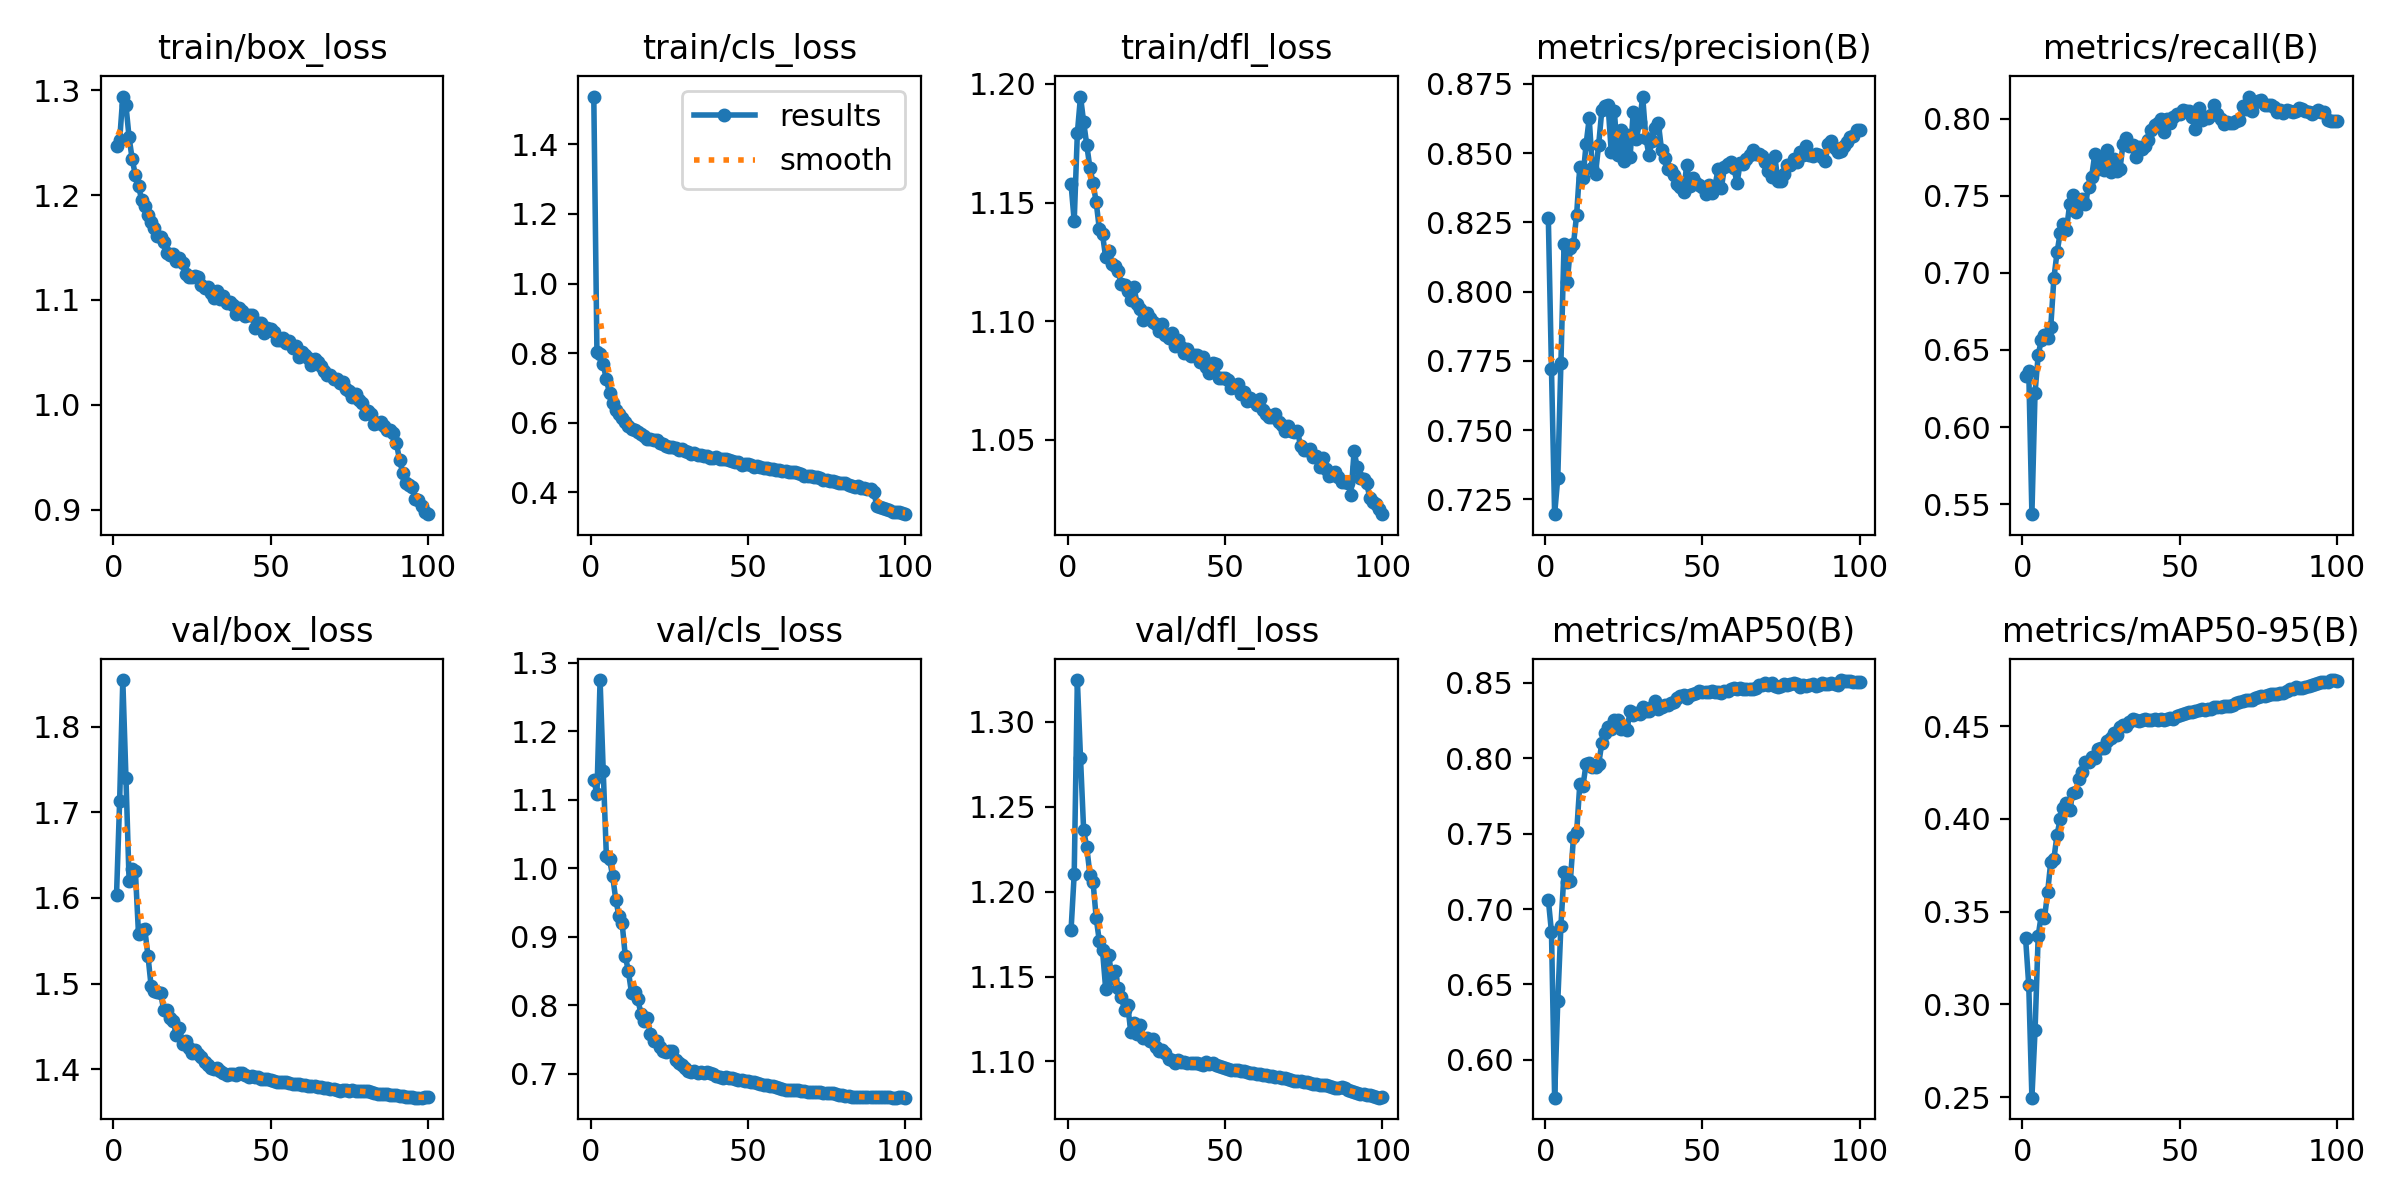

The file beside this chart, header and first rows:
epoch, time, train/box_loss, train/cls_loss, train/dfl_loss, metrics/precision(B), metrics/recall(B), metrics/mAP50(B), metrics/mAP50-95(B), val/box_loss, val/cls_loss, val/dfl_loss, lr/pg0, lr/pg1, lr/pg2
1, 307.7, 1.247, 1.537, 1.158, 0.8265, 0.6332, 0.7063, 0.3355, 1.603, 1.129, 1.177, 0.003331, 0.003331, 0.003331
2, 590.2, 1.252, 0.8046, 1.142, 0.7719, 0.6364, 0.6846, 0.3103, 1.714, 1.108, 1.21, 0.006599, 0.006599, 0.006599
3, 865, 1.294, 0.798, 1.179, 0.7197, 0.5435, 0.5749, 0.2497, 1.855, 1.274, 1.325, 0.0098, 0.0098, 0.0098
4, 1135, 1.286, 0.7682, 1.195, 0.7328, 0.6223, 0.6388, 0.2859, 1.741, 1.142, 1.279, 0.009703, 0.009703, 0.009703
5, 1409, 1.255, 0.7248, 1.184, 0.7744, 0.6465, 0.6889, 0.3369, 1.62, 1.018, 1.236, 0.009604, 0.009604, 0.009604
6, 1679, 1.234, 0.685, 1.174, 0.8171, 0.6567, 0.7244, 0.3484, 1.633, 1.013, 1.226, 0.009505, 0.009505, 0.009505
7, 1947, 1.219, 0.6575, 1.165, 0.8034, 0.6599, 0.718, 0.3464, 1.631, 0.9882, 1.21, 0.009406, 0.009406, 0.009406
8, 2211, 1.209, 0.6382, 1.158, 0.8156, 0.658, 0.7187, 0.3605, 1.557, 0.9535, 1.205, 0.009307, 0.009307, 0.009307
9, 2471, 1.195, 0.6262, 1.15, 0.8172, 0.665, 0.7477, 0.377, 1.562, 0.9303, 1.184, 0.009208, 0.009208, 0.009208
10, 2744, 1.189, 0.6146, 1.139, 0.8278, 0.6968, 0.7508, 0.3786, 1.563, 0.92, 1.171, 0.009109, 0.009109, 0.009109
11, 3015, 1.181, 0.6024, 1.137, 0.845, 0.7133, 0.7826, 0.3916, 1.533, 0.8722, 1.165, 0.00901, 0.00901, 0.00901
12, 3288, 1.174, 0.5914, 1.127, 0.841, 0.726, 0.7816, 0.3999, 1.497, 0.8492, 1.143, 0.008911, 0.008911, 0.008911
13, 3553, 1.168, 0.5819, 1.13, 0.8532, 0.7315, 0.7961, 0.4057, 1.491, 0.8177, 1.162, 0.008812, 0.008812, 0.008812
14, 3824, 1.161, 0.5785, 1.124, 0.8625, 0.7279, 0.7966, 0.4088, 1.49, 0.8192, 1.149, 0.008713, 0.008713, 0.008713
15, 4094, 1.16, 0.5731, 1.123, 0.8445, 0.7444, 0.794, 0.4048, 1.489, 0.8092, 1.153, 0.008614, 0.008614, 0.008614
16, 4367, 1.155, 0.5672, 1.121, 0.8425, 0.7508, 0.7944, 0.4138, 1.469, 0.7865, 1.143, 0.008515, 0.008515, 0.008515
17, 4646, 1.145, 0.5616, 1.115, 0.853, 0.7393, 0.796, 0.4148, 1.469, 0.7771, 1.138, 0.008416, 0.008416, 0.008416
18, 4903, 1.143, 0.5529, 1.115, 0.8654, 0.7463, 0.8101, 0.4218, 1.459, 0.7807, 1.13, 0.008317, 0.008317, 0.008317
19, 5174, 1.144, 0.5542, 1.113, 0.8671, 0.7476, 0.8168, 0.4251, 1.457, 0.7574, 1.133, 0.008218, 0.008218, 0.008218
20, 5443, 1.137, 0.5501, 1.109, 0.8673, 0.7444, 0.8205, 0.4306, 1.44, 0.7479, 1.117, 0.008119, 0.008119, 0.008119
21, 5705, 1.14, 0.5501, 1.114, 0.8505, 0.7558, 0.8195, 0.4305, 1.448, 0.7479, 1.123, 0.00802, 0.00802, 0.00802
22, 5979, 1.135, 0.5421, 1.107, 0.8651, 0.7625, 0.8251, 0.4336, 1.429, 0.738, 1.116, 0.007921, 0.007921, 0.007921
23, 6246, 1.125, 0.538, 1.105, 0.8492, 0.7769, 0.8254, 0.4332, 1.433, 0.7333, 1.121, 0.007822, 0.007822, 0.007822
24, 6517, 1.122, 0.5339, 1.1, 0.8582, 0.7673, 0.8195, 0.438, 1.425, 0.7312, 1.114, 0.007723, 0.007723, 0.007723
25, 6793, 1.121, 0.5312, 1.103, 0.8472, 0.7737, 0.8208, 0.4383, 1.419, 0.7335, 1.114, 0.007624, 0.007624, 0.007624
26, 7067, 1.123, 0.5304, 1.101, 0.8565, 0.7664, 0.819, 0.4384, 1.422, 0.7323, 1.112, 0.007525, 0.007525, 0.007525
27, 7343, 1.122, 0.5275, 1.1, 0.8487, 0.7794, 0.8311, 0.4423, 1.418, 0.7196, 1.113, 0.007426, 0.007426, 0.007426
28, 7613, 1.114, 0.5211, 1.099, 0.865, 0.7656, 0.8285, 0.4438, 1.414, 0.7157, 1.109, 0.007327, 0.007327, 0.007327
29, 7871, 1.111, 0.5249, 1.096, 0.8552, 0.7737, 0.83, 0.4464, 1.409, 0.7126, 1.106, 0.007228, 0.007228, 0.007228
30, 8127, 1.113, 0.5197, 1.099, 0.8611, 0.7661, 0.8296, 0.4455, 1.405, 0.7078, 1.107, 0.007129, 0.007129, 0.007129
31, 8381, 1.107, 0.5158, 1.094, 0.8704, 0.7673, 0.8341, 0.4494, 1.401, 0.704, 1.105, 0.00703, 0.00703, 0.00703
32, 8654, 1.102, 0.5115, 1.093, 0.8556, 0.7839, 0.8316, 0.4505, 1.401, 0.702, 1.101, 0.006931, 0.006931, 0.006931
33, 8940, 1.109, 0.5141, 1.095, 0.8492, 0.7878, 0.8311, 0.4503, 1.401, 0.7033, 1.101, 0.006832, 0.006832, 0.006832
34, 9272, 1.101, 0.5077, 1.09, 0.8544, 0.7826, 0.8338, 0.4521, 1.398, 0.7003, 1.099, 0.006733, 0.006733, 0.006733
35, 9589, 1.103, 0.5084, 1.092, 0.859, 0.7827, 0.8383, 0.454, 1.396, 0.702, 1.101, 0.006634, 0.006634, 0.006634
36, 9916, 1.097, 0.5061, 1.089, 0.8607, 0.775, 0.8329, 0.4536, 1.393, 0.7005, 1.1, 0.006535, 0.006535, 0.006535
37, 10248, 1.098, 0.5034, 1.087, 0.8511, 0.7815, 0.8341, 0.453, 1.394, 0.7026, 1.099, 0.006436, 0.006436, 0.006436
38, 10580, 1.096, 0.4991, 1.088, 0.8482, 0.7807, 0.8351, 0.4536, 1.394, 0.7002, 1.099, 0.006337, 0.006337, 0.006337
39, 10917, 1.087, 0.4982, 1.085, 0.8443, 0.7826, 0.8355, 0.4537, 1.394, 0.6988, 1.099, 0.006238, 0.006238, 0.006238
40, 11254, 1.093, 0.5008, 1.086, 0.8441, 0.7864, 0.8365, 0.4533, 1.395, 0.6964, 1.099, 0.006139, 0.006139, 0.006139
41, 11592, 1.089, 0.4961, 1.086, 0.842, 0.7927, 0.8376, 0.4536, 1.395, 0.6952, 1.099, 0.00604, 0.00604, 0.00604
42, 11929, 1.084, 0.4974, 1.083, 0.8389, 0.7959, 0.8397, 0.4541, 1.393, 0.6937, 1.099, 0.005941, 0.005941, 0.005941
43, 12267, 1.085, 0.4951, 1.085, 0.8378, 0.7972, 0.8413, 0.4536, 1.391, 0.6947, 1.098, 0.005842, 0.005842, 0.005842
44, 12605, 1.085, 0.4918, 1.081, 0.8359, 0.7999, 0.8418, 0.4538, 1.392, 0.6938, 1.099, 0.005743, 0.005743, 0.005743
45, 12926, 1.073, 0.4904, 1.078, 0.8458, 0.7914, 0.84, 0.4535, 1.391, 0.6931, 1.099, 0.005644, 0.005644, 0.005644
46, 13256, 1.078, 0.4881, 1.083, 0.8382, 0.7997, 0.8417, 0.4539, 1.391, 0.6917, 1.099, 0.005545, 0.005545, 0.005545
47, 13576, 1.078, 0.4871, 1.082, 0.8411, 0.7972, 0.8429, 0.4544, 1.389, 0.6908, 1.098, 0.005446, 0.005446, 0.005446
48, 13895, 1.068, 0.4798, 1.076, 0.8391, 0.801, 0.8434, 0.4541, 1.389, 0.6907, 1.098, 0.005347, 0.005347, 0.005347
49, 14212, 1.073, 0.4805, 1.076, 0.8385, 0.8029, 0.8446, 0.4557, 1.388, 0.6889, 1.097, 0.005248, 0.005248, 0.005248
50, 14533, 1.072, 0.4823, 1.076, 0.8378, 0.8029, 0.8437, 0.4562, 1.387, 0.6885, 1.096, 0.005149, 0.005149, 0.005149
51, 14858, 1.069, 0.4793, 1.075, 0.8351, 0.8055, 0.844, 0.4564, 1.386, 0.6881, 1.096, 0.00505, 0.00505, 0.00505
52, 15169, 1.062, 0.4741, 1.072, 0.8385, 0.8052, 0.8442, 0.4571, 1.385, 0.6877, 1.095, 0.004951, 0.004951, 0.004951
53, 15479, 1.062, 0.4754, 1.072, 0.8355, 0.8048, 0.8449, 0.4575, 1.385, 0.6858, 1.095, 0.004852, 0.004852, 0.004852
54, 15790, 1.064, 0.474, 1.074, 0.8382, 0.801, 0.8437, 0.4577, 1.385, 0.6844, 1.095, 0.004753, 0.004753, 0.004753
55, 16062, 1.059, 0.4703, 1.07, 0.8444, 0.7934, 0.8439, 0.4582, 1.385, 0.6833, 1.094, 0.004654, 0.004654, 0.004654
56, 16321, 1.061, 0.4707, 1.07, 0.8373, 0.8067, 0.8435, 0.4589, 1.384, 0.6833, 1.094, 0.004555, 0.004555, 0.004555
57, 16581, 1.055, 0.466, 1.066, 0.8448, 0.7991, 0.8445, 0.4596, 1.383, 0.6825, 1.094, 0.004456, 0.004456, 0.004456
58, 16860, 1.056, 0.4674, 1.068, 0.8461, 0.801, 0.8447, 0.4586, 1.383, 0.6817, 1.093, 0.004357, 0.004357, 0.004357
59, 17132, 1.045, 0.4637, 1.066, 0.8467, 0.8006, 0.8461, 0.4592, 1.382, 0.6807, 1.093, 0.004258, 0.004258, 0.004258
60, 17401, 1.05, 0.4634, 1.065, 0.8448, 0.8026, 0.8466, 0.4596, 1.381, 0.6783, 1.093, 0.004159, 0.004159, 0.004159
... 40 more rows
